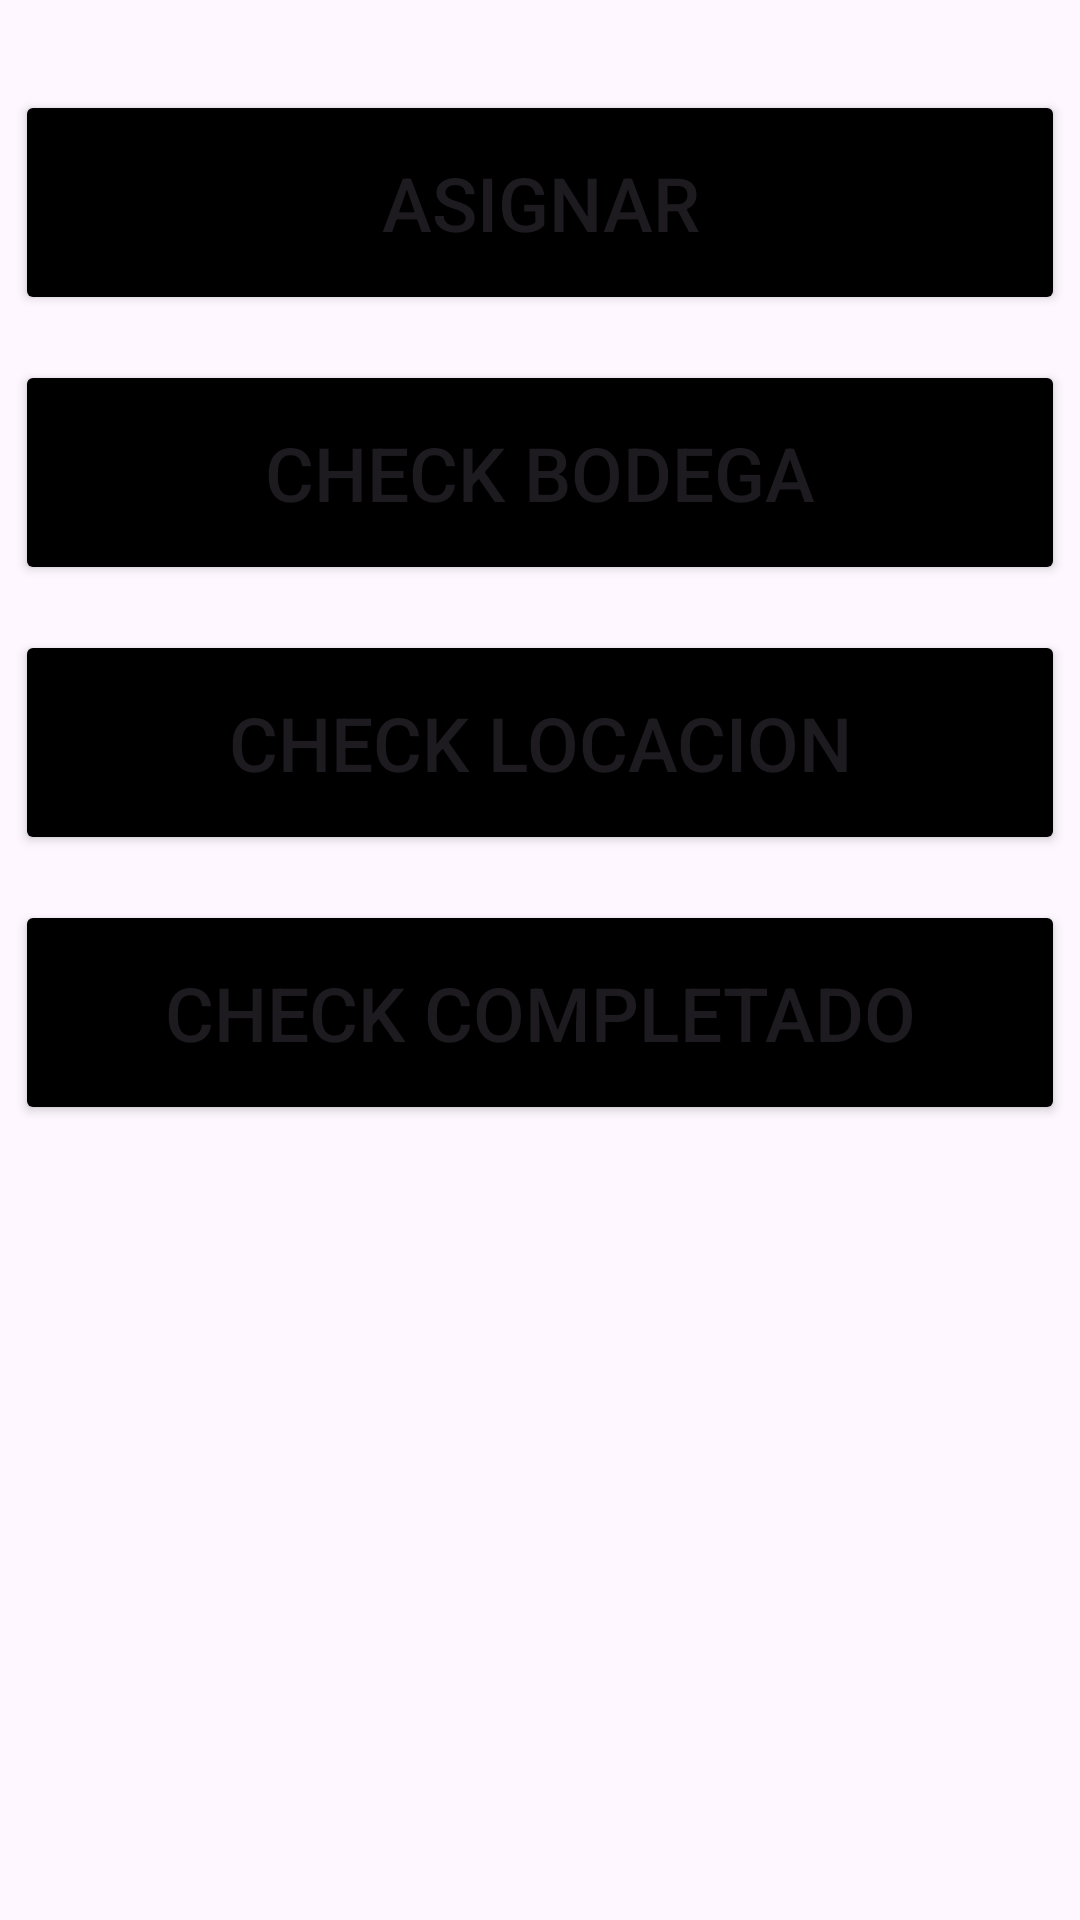

Reconstruct the res/layout file that produces this screen, plus the resources it refers to.
<!-- AndroidManifest.xml: application theme Theme.Material3.Light -->
<!-- res/layout/activity_menu_bodega.xml -->
<?xml version="1.0" encoding="utf-8"?>
<LinearLayout
    xmlns:android="http://schemas.android.com/apk/res/android"
    xmlns:tools="http://schemas.android.com/tools"
    android:layout_width="match_parent"
    android:layout_height="match_parent"
    tools:context=".MainMenu"
    android:orientation="vertical">
    <ImageView
        android:id="@+id/imgLogo"
        android:layout_width="match_parent"
        android:layout_height="wrap_content"
        android:src="@drawable/logo"
        android:layout_marginTop="15dp"
        android:contentDescription="@string/CompanyName"/>
    <Button
        android:id="@+id/btnAsignarBodega"
        android:layout_width="350dp"
        android:layout_height="75dp"
        android:layout_marginTop="15dp"
        android:layout_gravity="center_horizontal"
        android:backgroundTint="@color/black"
        android:text="@string/asignar"
        android:textSize="25sp"/>
    <Button
        android:id="@+id/btnCheckBodega"
        android:layout_width="350dp"
        android:layout_height="75dp"
        android:layout_marginTop="15dp"
        android:layout_gravity="center_horizontal"
        android:backgroundTint="@color/black"
        android:text="@string/check_bodega"
        android:textSize="25sp"/>
    <Button
        android:id="@+id/btnCheckLocation"
        android:layout_width="350dp"
        android:layout_height="75dp"
        android:layout_marginTop="15dp"
        android:layout_gravity="center_horizontal"
        android:backgroundTint="@color/black"
        android:text="@string/check_locacion"
        android:textSize="25sp"/>
    <Button
        android:id="@+id/btnCheckComplete"
        android:layout_width="350dp"
        android:layout_height="75dp"
        android:layout_marginTop="15dp"
        android:layout_gravity="center_horizontal"
        android:backgroundTint="@color/black"
        android:text="@string/check_completado"
        android:textSize="25sp"/>

</LinearLayout>
<!-- resources referenced by this layout -->
<resources>
  <string name="CompanyName">Global Developers SA de CV</string>
  <string name="asignar">ASIGNAR</string>
  <string name="check_bodega">CHECK BODEGA</string>
  <string name="check_completado">CHECK COMPLETADO</string>
  <string name="check_locacion">CHECK LOCACION</string>
  <!-- not gathered from this repository: default colours our renderer supplied (Android Studio template values) -->
  <color name="black">#FF000000</color>
</resources>
